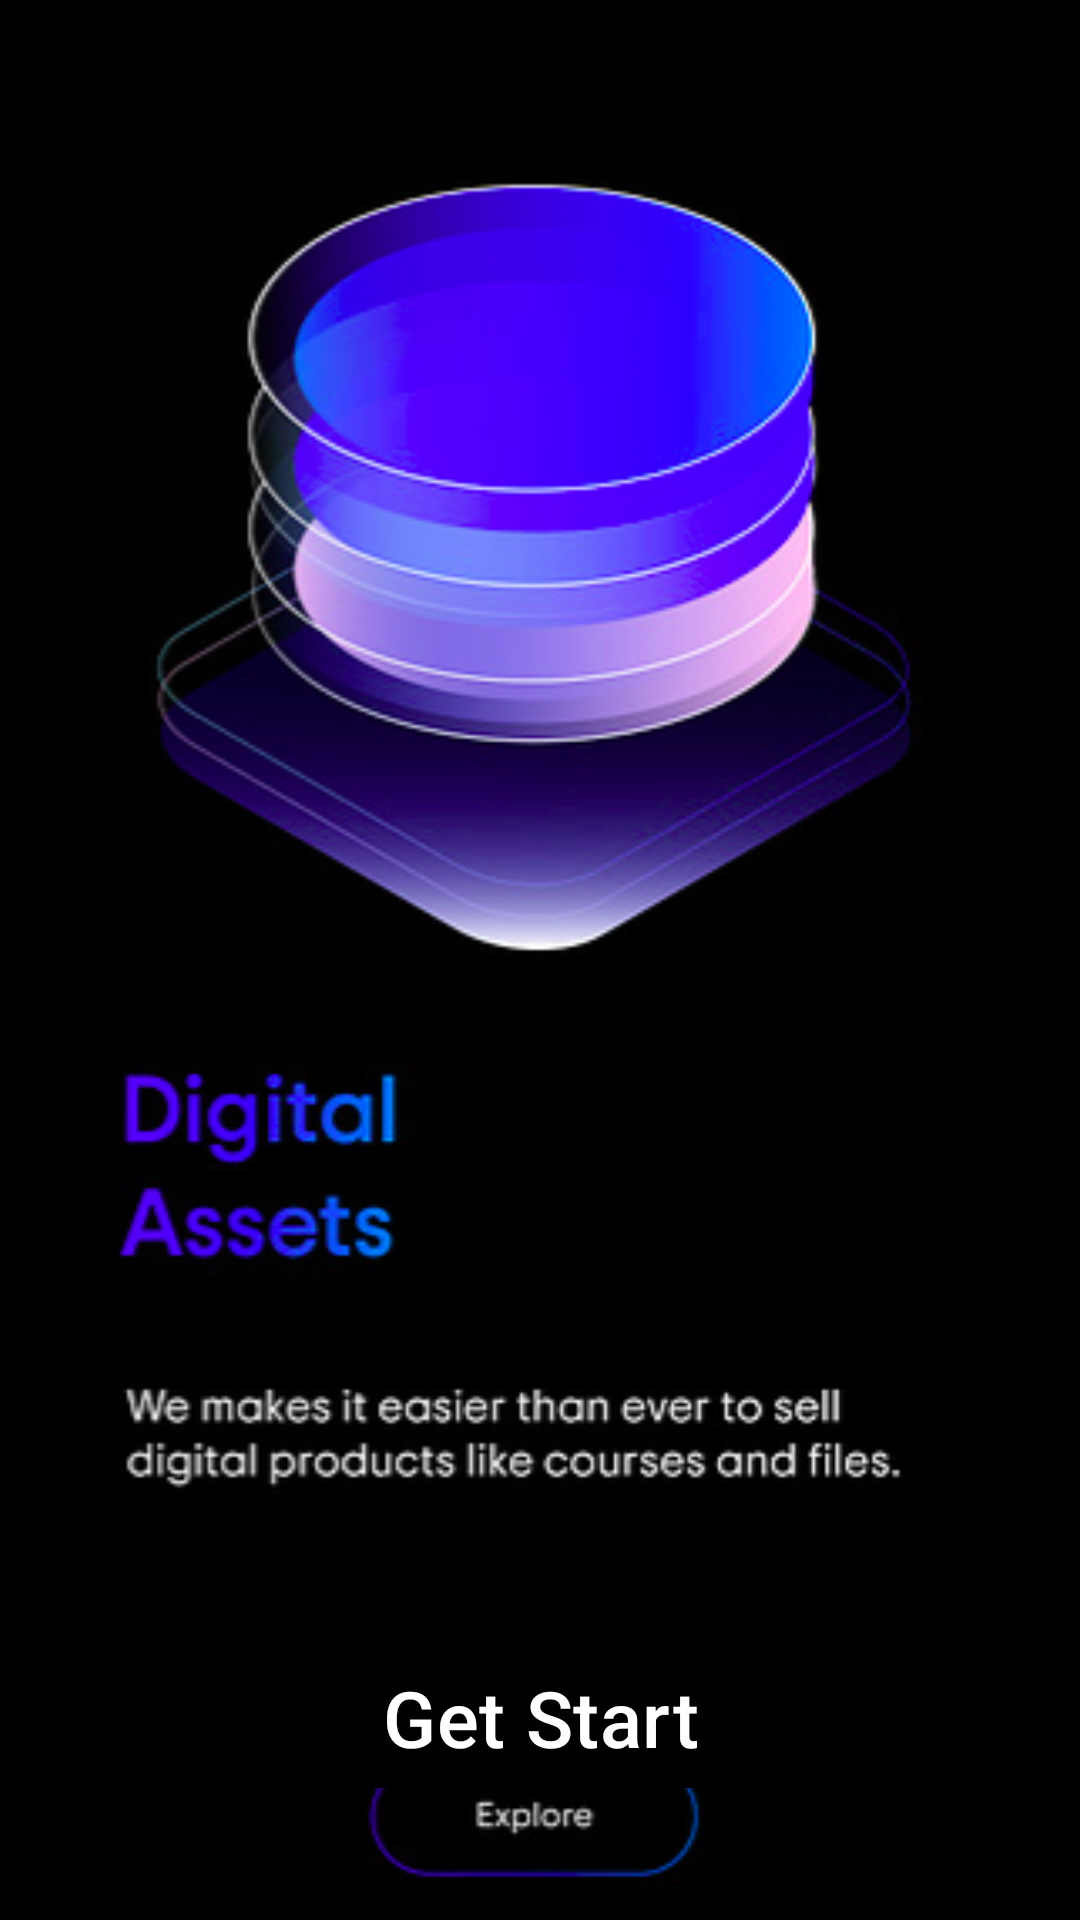

This screen was rendered from an Android layout file. Write that file and the resources it references.
<!-- AndroidManifest.xml: application theme Theme.LearningApp -->
<!-- res/layout/fragment_third.xml -->
<?xml version="1.0" encoding="utf-8"?>
<FrameLayout xmlns:android="http://schemas.android.com/apk/res/android"
    xmlns:tools="http://schemas.android.com/tools"
    android:layout_width="match_parent"
    android:background="@color/black"
    android:layout_height="match_parent"
    xmlns:app="http://schemas.android.com/apk/res-auto"
    tools:context=".viewpager.fragments.FragmentThird">
    <androidx.constraintlayout.widget.ConstraintLayout
        android:layout_width="match_parent"
        android:layout_height="match_parent">


        <ImageView
            android:layout_width="match_parent"
            android:layout_height="match_parent"
            app:layout_constraintTop_toTopOf="parent"
            android:contentDescription="@string/onboarding_first_screen"
            app:layout_constraintStart_toStartOf="parent"
            app:layout_constraintEnd_toEndOf="parent"
            android:src="@drawable/third_screen"/>

        <com.google.android.material.button.MaterialButton
            android:id="@+id/bt_GetStart"
            android:layout_width="wrap_content"
            android:layout_height="wrap_content"
            android:text="@string/get_start"
            android:textSize="26sp"
            android:textColor="@color/white"
            android:backgroundTint="@color/black"
            android:layout_marginBottom="40dp"
            app:layout_constraintBottom_toBottomOf="parent"
            app:layout_constraintStart_toStartOf="parent"
            app:layout_constraintEnd_toEndOf="parent"/>


    </androidx.constraintlayout.widget.ConstraintLayout>
</FrameLayout>
<!-- resources referenced by this layout -->
<resources>
  <color name="black">#FF000000</color>
  <color name="white">#FFFFFFFF</color>
  <!-- drawable third_screen: png bitmap (drawable, 94007 bytes) -->
  <string name="get_start">Get Start</string>
  <string name="onboarding_first_screen">OnBoarding First Screen</string>
  <style name="Theme.LearningApp" parent="Base.Theme.LearningApp" />
  <style name="Base.Theme.LearningApp" parent="Theme.Material3.DayNight.NoActionBar">
          
          
          <item name="android:statusBarColor">@color/black</item>
      </style>
</resources>
